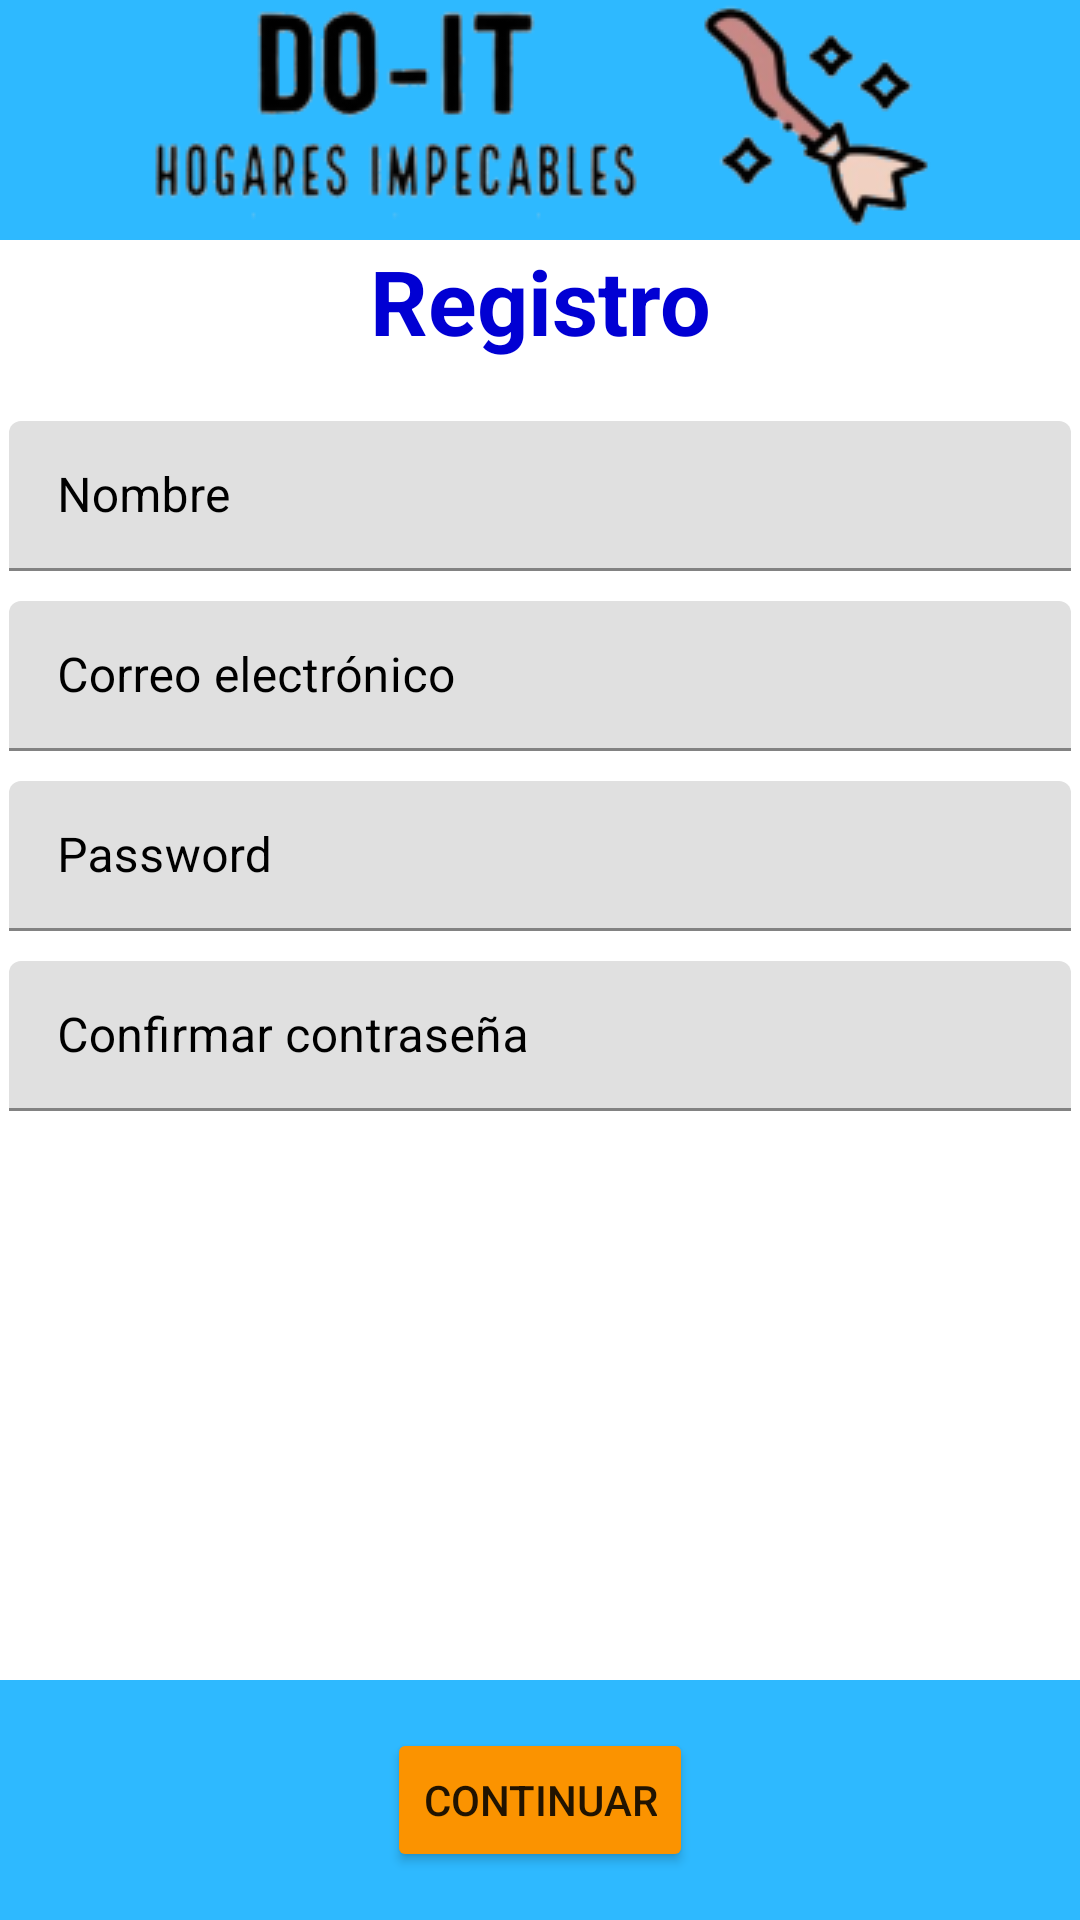

Android layout source for this screen:
<!-- AndroidManifest.xml: application theme Theme.DoIt -->
<!-- res/layout/activity_registro.xml -->
<?xml version="1.0" encoding="utf-8"?>
<androidx.constraintlayout.widget.ConstraintLayout xmlns:android="http://schemas.android.com/apk/res/android"
    xmlns:app="http://schemas.android.com/apk/res-auto"
    xmlns:tools="http://schemas.android.com/tools"
    android:layout_width="match_parent"
    android:layout_height="match_parent"
    tools:context=".vistas.Registro">

    <LinearLayout
        android:id="@+id/header"
        android:layout_width="match_parent"
        android:layout_height="80dp"
        android:background="@color/header_footer"
        android:orientation="horizontal"
        app:layout_constraintEnd_toEndOf="parent"
        app:layout_constraintStart_toStartOf="parent"
        app:layout_constraintTop_toTopOf="parent">


        <ImageView
            android:id="@+id/imageView"
            android:layout_width="wrap_content"
            android:layout_height="wrap_content"
            android:layout_weight="1"
            app:srcCompat="@drawable/imagelogo" />
    </LinearLayout>

    <TextView
        android:id="@+id/tv_registro"
        android:layout_width="wrap_content"
        android:layout_height="wrap_content"
        android:text="@string/tv_registro"
        android:textColor="@color/azul_general"
        android:textSize="30dp"
        android:textStyle="bold"
        app:layout_constraintBottom_toTopOf="@id/iv_fotoPerfil"
        app:layout_constraintEnd_toEndOf="parent"
        app:layout_constraintStart_toStartOf="parent"
        app:layout_constraintTop_toBottomOf="@id/header"
        >

    </TextView>

    <ImageView
        android:id="@+id/iv_fotoPerfil"
        android:layout_width="wrap_content"
        android:layout_height="wrap_content"
        app:layout_constraintBottom_toTopOf="@id/til_nombre"
        app:layout_constraintEnd_toEndOf="parent"
        app:layout_constraintStart_toStartOf="parent"
        app:layout_constraintTop_toBottomOf="@id/tv_registro"
        app:srcCompat="@drawable/fotomiperfil" />

    <com.google.android.material.textfield.TextInputLayout
        android:id="@+id/til_nombre"
        android:layout_width="354dp"
        android:layout_height="50dp"
        android:hint="@string/txt_nombre"
        android:textColorHint="@color/black"
        app:startIconDrawable="@drawable/iconoregistro"
        app:endIconMode="clear_text"
        app:layout_constraintEnd_toEndOf="parent"
        app:layout_constraintStart_toStartOf="parent"
        app:layout_constraintBottom_toTopOf="@id/tv_registro"
        app:layout_constraintTop_toBottomOf="@id/iv_fotoPerfil"
        android:layout_marginTop="20dp">

        <com.google.android.material.textfield.TextInputEditText
            android:id="@+id/tie_nombre"
            android:layout_width="match_parent"
            android:layout_height="wrap_content"
            android:maxLines="1"
            android:inputType="textPersonName"
            />

    </com.google.android.material.textfield.TextInputLayout>


    





    

    <com.google.android.material.textfield.TextInputLayout
        android:id="@+id/til_correo"
        android:layout_width="354dp"
        android:layout_height="50dp"
        android:hint="@string/txt_correo"
        android:textColorHint="@color/black"
        app:startIconDrawable="@drawable/iconoregistro"
        app:endIconMode="clear_text"
        app:layout_constraintEnd_toEndOf="parent"
        app:layout_constraintStart_toStartOf="parent"
        app:layout_constraintTop_toBottomOf="@id/til_nombre"
        app:layout_constraintBottom_toTopOf="@id/til_password"
        android:layout_marginTop="10dp">


        <com.google.android.material.textfield.TextInputEditText
            android:id="@+id/tie_correo"
            android:layout_width="match_parent"
            android:layout_height="wrap_content"
            android:maxLines="1"
            android:inputType="textWebEmailAddress"
            />


    </com.google.android.material.textfield.TextInputLayout>

    <com.google.android.material.textfield.TextInputLayout
        android:id="@+id/til_password"
        android:layout_width="354dp"
        android:layout_height="50dp"
        android:hint="@string/txt_password"
        android:textColorHint="@color/black"
        app:startIconDrawable="@drawable/iconoregistro"
        app:endIconMode="clear_text"
        app:layout_constraintEnd_toEndOf="parent"
        app:layout_constraintStart_toStartOf="parent"
        app:layout_constraintTop_toBottomOf="@id/til_correo"
        android:layout_marginTop="10dp"
        >


        <com.google.android.material.textfield.TextInputEditText
            android:id="@+id/tie_password"
            android:layout_width="match_parent"
            android:layout_height="wrap_content"
            android:maxLines="1"
            android:inputType="textPassword"
            />


    </com.google.android.material.textfield.TextInputLayout>

    <com.google.android.material.textfield.TextInputLayout
        android:id="@+id/til_confirmarContra"
        android:layout_width="354dp"
        android:layout_height="50dp"
        android:hint="Confirmar contraseña"
        android:textColorHint="@color/black"
        app:startIconDrawable="@drawable/iconoregistro"
        app:endIconMode="clear_text"
        app:layout_constraintEnd_toEndOf="parent"
        app:layout_constraintStart_toStartOf="parent"
        app:layout_constraintTop_toBottomOf="@id/til_password"
        android:layout_marginTop="10dp"
        >


        <com.google.android.material.textfield.TextInputEditText
            android:id="@+id/tie_confirmarContra"
            android:layout_width="match_parent"
            android:layout_height="wrap_content"
            android:maxLines="1"
            />


    </com.google.android.material.textfield.TextInputLayout>

    

    

    



    <LinearLayout
        android:id="@+id/footer"
        android:layout_width="match_parent"
        android:layout_height="80dp"
        android:background="@color/header_footer"
        android:orientation="horizontal"
        app:layout_constraintBottom_toBottomOf="parent"
        app:layout_constraintEnd_toEndOf="parent"
        app:layout_constraintStart_toStartOf="parent" />

    <Button
        android:id="@+id/b_continuar"
        android:layout_width="wrap_content"
        android:layout_height="wrap_content"
        android:backgroundTint="@color/btn_naranja"
        android:text="@string/b_continuar"
        app:cornerRadius="50dp"
        app:layout_constraintBottom_toBottomOf="@id/footer"
        app:layout_constraintEnd_toEndOf="@id/footer"
        app:layout_constraintStart_toStartOf="@id/footer"
        app:layout_constraintTop_toTopOf="@id/footer" />




</androidx.constraintlayout.widget.ConstraintLayout>
<!-- resources referenced by this layout -->
<resources>
  <color name="azul_general">#0100d3</color>
  <color name="black">#FF000000</color>
  <color name="btn_naranja">#FB9300</color>
  <color name="header_footer">#2eb9ff</color>
  <!-- drawable imagelogo: png bitmap (drawable, 19899 bytes) -->
  <string name="b_continuar">Continuar</string>
  <string name="tv_registro">Registro</string>
  <string name="txt_ciudad">Ciudad</string>
  <string name="txt_correo">Correo electrónico</string>
  <string name="txt_direccion">Direccion</string>
  <string name="txt_documento">Documento</string>
  <string name="txt_nombre">Nombre</string>
  <string name="txt_password">Password</string>
  <string name="txt_telefono">Telefono</string>
  <string name="txt_tipoDocumento">Tipo Documento</string>
  <style name="Theme.DoIt" parent="Theme.MaterialComponents.DayNight.NoActionBar">
  
      
          <item name="colorPrimary">@color/purple_700</item>
          <item name="colorPrimaryVariant">@color/btn_naranja</item>
          <item name="colorOnPrimary">@color/white</item>
  
          
          <item name="colorSecondary">@color/header_footer</item>
          <item name="colorSecondaryVariant">@color/azul_general</item>
          <item name="colorOnSecondary">@color/black</item>
          
          <item name="android:statusBarColor" tools:targetApi="l">?attr/colorPrimaryVariant</item>
          
      </style>
  <color name="purple_700">#FF3700B3</color>
  <color name="white">#FFFFFFFF</color>
</resources>
